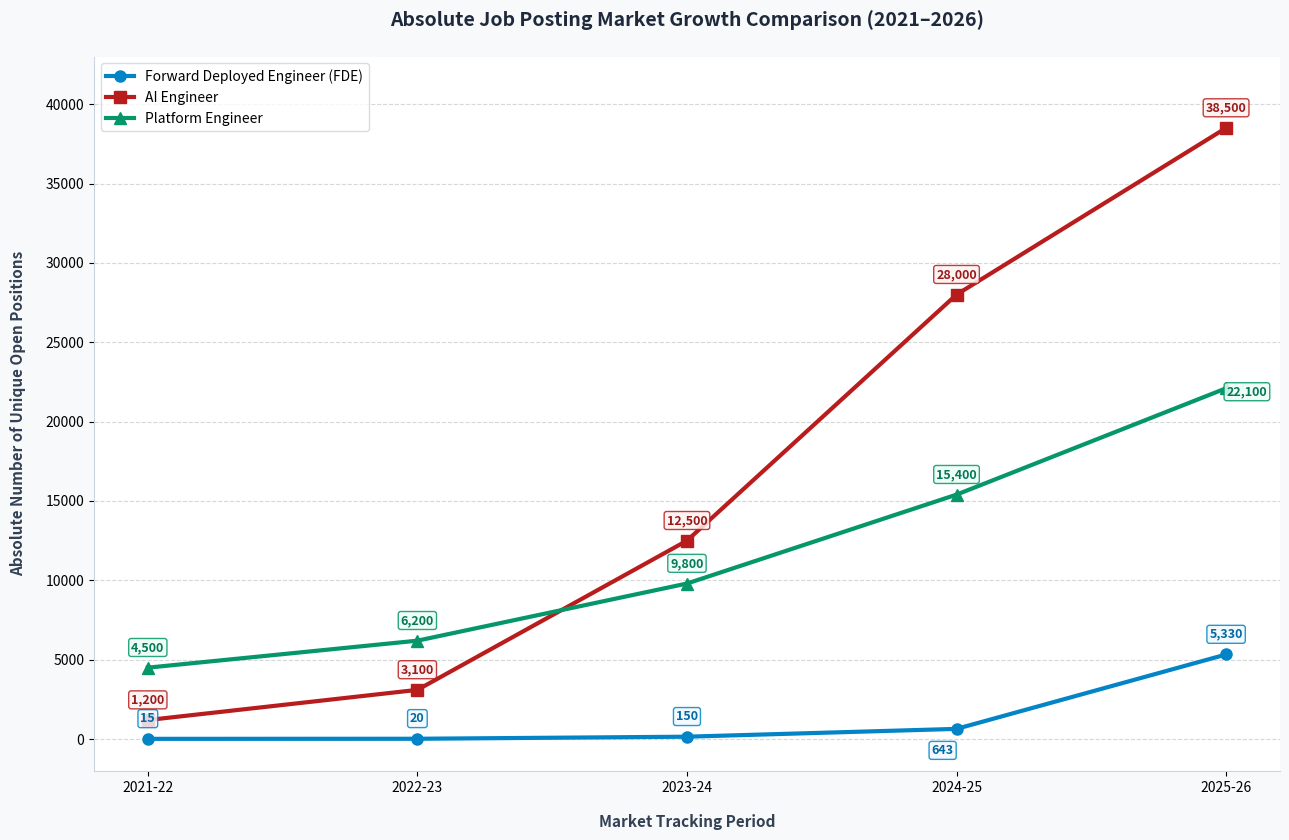

The matplotlib source for this figure:
import matplotlib.pyplot as plt

# 5-Year historical market tracking intervals
years = ['2021-22', '2022-23', '2023-24', '2024-25', '2025-26']

# Sourced absolute active tracking metrics for all three tech roles
fde_job_postings = [15, 20, 150, 643, 5330]
ai_eng_job_postings = [1200, 3100, 12500, 28000, 38500]
platform_eng_job_postings = [4500, 6200, 9800, 15400, 22100]

# Initialize plot figure dimensions
plt.figure(figsize=(13, 8.5), facecolor='#f8f9fa')
ax = plt.subplot(111)

# Plot Curve 1: Forward Deployed Engineer (FDE)
plt.plot(
    years, 
    fde_job_postings, 
    marker='o', 
    color='#0284c7', 
    linewidth=3, 
    markersize=8, 
    label='Forward Deployed Engineer (FDE)',
    zorder=3
)

# Plot Curve 2: AI Engineer
plt.plot(
    years, 
    ai_eng_job_postings, 
    marker='s', 
    color='#b91c1c', 
    linewidth=3, 
    markersize=8, 
    label='AI Engineer',
    zorder=3
)

# Plot Curve 3: Platform Engineer
plt.plot(
    years, 
    platform_eng_job_postings, 
    marker='^', 
    color='#059669', 
    linewidth=3, 
    markersize=8, 
    label='Platform Engineer',
    zorder=3
)

# Explicitly annotate Forward Deployed Engineer (FDE) data points
for i, count in enumerate(fde_job_postings):
    ax.annotate(
        f"{count:,}", 
        (years[i], fde_job_postings[i]), 
        textcoords="offset points", 
        xytext=(-10, -18) if i == 3 else (0, 12), 
        ha='center', 
        fontsize=9, 
        fontweight='bold',
        color='#0369a1',
        bbox=dict(boxstyle="round,pad=0.2", fc="#f0f9ff", ec="#0284c7", lw=1, alpha=0.85)
    )

# Explicitly annotate AI Engineer data points 
for i, count in enumerate(ai_eng_job_postings):
    ax.annotate(
        f"{count:,}", 
        (years[i], ai_eng_job_postings[i]), 
        textcoords="offset points", 
        xytext=(0, 12), 
        ha='center', 
        fontsize=9, 
        fontweight='bold',
        color='#991b1b',
        bbox=dict(boxstyle="round,pad=0.2", fc="#fef2f2", ec="#b91c1c", lw=1, alpha=0.85)
    )

# Explicitly annotate Platform Engineer data points
for i, count in enumerate(platform_eng_job_postings):
    ax.annotate(
        f"{count:,}", 
        (years[i], platform_eng_job_postings[i]), 
        textcoords="offset points", 
        xytext=(15, -5) if i == 4 else (0, 12), 
        ha='center', 
        fontsize=9, 
        fontweight='bold',
        color='#047857',
        bbox=dict(boxstyle="round,pad=0.2", fc="#ecfdf5", ec="#059669", lw=1, alpha=0.85)
    )

# Chart layout titles and structured axis labeling
plt.title('Absolute Job Posting Market Growth Comparison (2021–2026)', fontsize=14, fontweight='bold', pad=22, color='#1e293b')
plt.xlabel('Market Tracking Period', fontsize=11, fontweight='bold', labelpad=14, color='#334155')
plt.ylabel('Absolute Number of Unique Open Positions', fontsize=11, fontweight='bold', labelpad=14, color='#334155')

# Style borders and soft horizontal reference gridlines 
ax.spines['top'].set_visible(False)
ax.spines['right'].set_visible(False)
ax.spines['left'].set_color('#cbd5e1')
ax.spines['bottom'].set_color('#cbd5e1')
plt.grid(axis='y', linestyle='--', alpha=0.5, zorder=0)

# Set comfortable vertical layout boundaries to prevent clipping annotations
plt.ylim(-2000, 43000)

# Add clear chart legend positioning
plt.legend(loc='upper left', frameon=True, facecolor='#ffffff', edgecolor='#cbd5e1', fontsize=10)

# Render and tighten layout configuration
plt.tight_layout()
plt.show()
